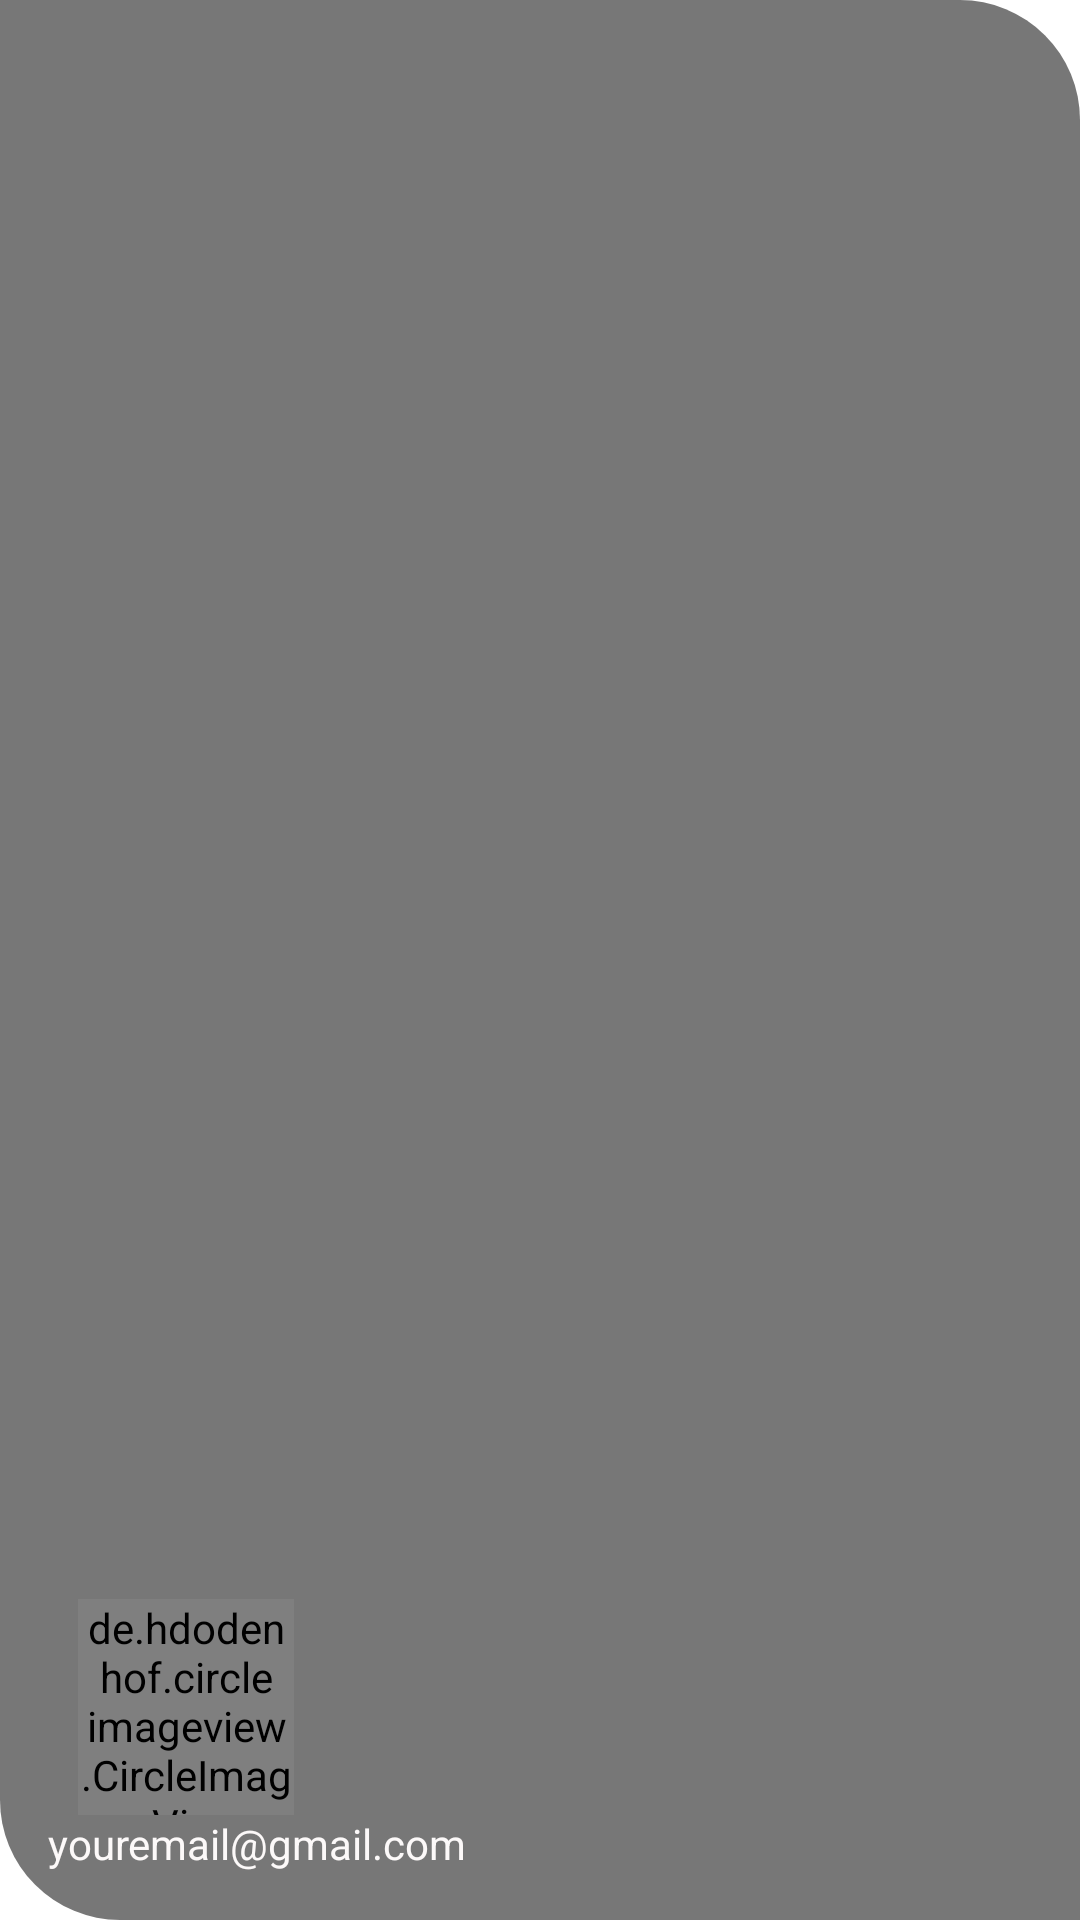

The Android layout XML behind this screen, and the referenced resources:
<!-- AndroidManifest.xml: application theme AppTheme -->
<!-- res/layout/nav_header.xml -->
<?xml version="1.0" encoding="utf-8"?>
<LinearLayout xmlns:android="http://schemas.android.com/apk/res/android"
    android:orientation="vertical"
    android:layout_width="match_parent"
    android:theme="@style/ThemeOverlay.AppCompat.Dark"
    android:gravity="bottom"
    android:padding="16dp"
    android:layout_height="192dp"
    android:background="@drawable/navhearderdesign">

 
    
    <de.hdodenhof.circleimageview.CircleImageView
        android:layout_width="72dp"
        android:layout_height="72dp"
        android:layout_marginTop="-30dp"
        android:layout_marginLeft="10dp"
        android:id="@+id/profile"
        android:src="@drawable/ic_face_black_24dp"/>

    <TextView
        android:layout_width="match_parent"
        android:layout_height="wrap_content"
        android:id="@+id/email"
        android:text="youremail@gmail.com"
        android:textColor="#FCF9F9"
        android:textAppearance="@style/TextAppearance.AppCompat.Body1"/>

</LinearLayout>
<!-- resources referenced by this layout -->
<resources>
  <!-- drawable navhearderdesign (drawable) -->
  <?xml version="1.0" encoding="utf-8"?>
  <shape xmlns:android="http://schemas.android.com/apk/res/android">
  
      <solid android:color="#8000"/>
      <corners android:topRightRadius="40dp"
          android:bottomLeftRadius="40dp"/>
  
  </shape>
  <style name="AppTheme" parent="Theme.MaterialComponents.DayNight.NoActionBar">
          
          <item name="colorPrimary">@color/colorPrimary</item>
          <item name="colorPrimaryDark">@color/colorPrimaryDark</item>
          <item name="colorAccent">@color/colorAccent</item>
          <item name="drawerArrowStyle">@style/DrawerHamburgerStyle</item>
          <item name="android:editTextColor">@android:color/white</item>
          <item name="android:textColorHint">@android:color/white</item>
          <item name="android:textCursorDrawable">@android:color/white</item>
          <item name="android:windowContentTransitions">true</item>
          <item name="android:windowDisablePreview">true</item>
  
      </style>
  <color name="colorPrimary">#F8F4F4</color>
  <color name="colorPrimaryDark">#090808</color>
  <color name="colorAccent">#070707</color>
  <style name="DrawerHamburgerStyle" parent="@style/Widget.AppCompat.DrawerArrowToggle">
          <item name="spinBars">true</item>
          <item name="color">#ffffff</item>
      </style>
</resources>
